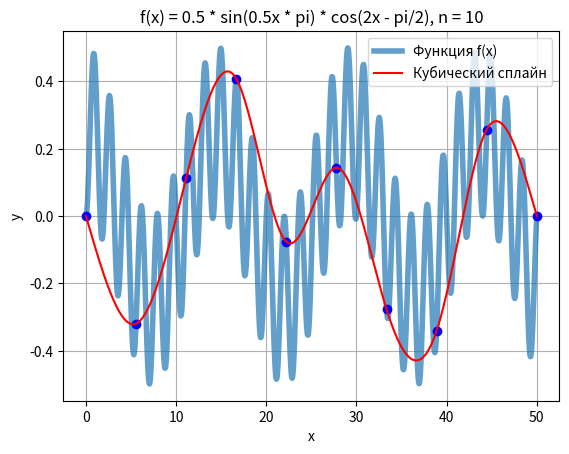

This figure's Python source:
import sys
import math
import numpy as np
from numpy.linalg import inv
import matplotlib.pyplot as plt
from dataclasses import dataclass
from itertools import islice
from typing import Callable, List
import warnings
import time
import random

X, Y = [], []
def function(x: float):
    return float(0.5 * np.sin(0.5*math.pi * x) * np.cos(2*x - math.pi/2)) # / 6 + 2* math.pi/0.2)) 
''' 0.5 * np.sin(0.5*math.pi * x) * np.cos(2*x - math.pi/2)
    x * np.sin(x) / (1 + x*x)
    x / (1 + x*x)
    (np.exp(-(x**2)/2))/(2*np.pi)   '''

@dataclass
class Spline:
    a: float = 0.0
    b: float = 0.0
    c: float = 0.0
    d: float = 0.0
    x: float = 0.0
    y: float = 0.0

class CubicSplineInterpolator():
    # Initialize class instance with values
    def __init__(self, left_boundary: float, right_boundary: float,
            epsilon: float, intervals: int, function: Callable ):

        self.left_boundary = left_boundary
        self.right_boundary = right_boundary
        self.epsilon = epsilon
        self.intervals = intervals
        self.function = function

        self.splines = self.buildSpline()
        self.x_vals, self.S = self.interpolate()
    
    # Решить трехдиагональную систему методом прогонки, чтобы опреелить коэфф. c
    def solve_equations_system(self, splines: List[Spline], h: float, Y: List[float]):
        # прогоночные коэфф.
        alpha = np.zeros(self.intervals - 1)
        beta = np.zeros(self.intervals - 1)

        # Прямая подстановка - изменение коэффициентов
        for i in range(1, self.intervals - 1):
            alpha[i] = -1 / (4 + alpha[i-1])
            beta[i] = 1 / (4 + alpha[i-1]) * (6 / h**2 * (Y[i + 1] - 2 * Y[i] + Y[i - 1]) - beta[i - 1])

        # Обратная подстановка - получение решения
        for i in range(self.intervals-2, 0, -1):
            splines[i].c = alpha[i] * splines[i+1].c + beta[i]

    def buildSpline(self):
        h = (self.right_boundary - self.left_boundary) / (self.intervals - 1)

        splines = []
        a_coeff = []    # значения коэфф. ai = Yi

        # for i in x_data:
        #     splines.append(Spline(a=function(i), b=0.0, c=0.0, d=0.0, x=i, y=function(i)))

        for i in range(self.intervals): # (len(x_data)): 
        # for i in x_data:
            value = self.left_boundary + i * h
            result = self.function(value)

            X.append(value)
            Y.append(result)

            a_coeff.append(result)
            splines.append(Spline(a=result, b=0.0, c=0.0, d=0.0, x=value, y=function(value)))

        splines[0].c = 0.0

        self.solve_equations_system(splines, h, a_coeff)

        # Определить значения коэфф. b и d
        for i in range(self.intervals - 1, 0, -1):
            splines[i].d = (splines[i].c - splines[i - 1].c) / h
            splines[i].b = (h / 2 * splines[i].c - h**2 / 6 * splines[i].d + (a_coeff[i] - a_coeff[i - 1]) / h)

        return splines

    def interpolate(self):
        x_values, S = [], []

        for i in range(1, self.intervals):
            x_k = self.splines[i - 1].x
            while x_k <= self.splines[i].x:
                Si = (self.splines[i].a
                    + self.splines[i].b * (x_k - self.splines[i].x)
                    + self.splines[i].c / 2 * (x_k - self.splines[i].x)**2
                    + self.splines[i].d / 6 * (x_k - self.splines[i].x)**3)

                x_values.append(x_k)
                S.append(Si)
                x_k += self.epsilon

        return x_values, S

    def print_coefficients(self):
        print('  k  |    x    |    y    |    a    |    b    |    c    |    d    ')
        print('-----------------------------------------------------------------')

        # splines_slice = islice(self.splines, 15)    # выводить 15 первые значения 

        for k, spline in enumerate(self.splines, start=1):
            print(f' {k:3} | {spline.x:7.3f} | {spline.y:7.3f} | {spline.a:7.3f} | {spline.b:7.3f} | {spline.c:7.3f} | {spline.d:7.3f}')

        
def main():
    a, b = 0, 50
    n = 10
    x = np.linspace(a, b, n)    
    y = []
    y = np.array([function(i) for i in x]) 

    x_vals = np.linspace(max(x), min(x), 1000)     
    Fx = np.array([function(i) for i in x_vals])      # функция f(x)

    start = time.time()
    # cubic_spline = CubicSplineInterpolator(range_start, range_end, epsilon, intervals, function)
    cubic_spline = CubicSplineInterpolator(a, b, (b-a)/1000, n, function)

    end = time.time()
    print("Time method cubic spline:", end - start)
  
    # print('\nРасчет коэффицентов кубического сплайна:\n')
    # cubic_spline.print_coefficients()

# 0.5 * sin(0.5x * pi) * cos(2x - pi/2)
# xsin(x) / (1 + x*x)
# x / (1 + x*x)     exp(-(x**2)/2) / 2pi
    plt.figure('Интерполяция')
    plt.title('f(x) = 0.5 * sin(0.5x * pi) * cos(2x - pi/2), n = ' + str(n))          #Degree of the polynomial approximation: 
    plt.xlabel('x')
    plt.ylabel('y')
    plt.grid(True)

    # Plot the function with points
    plt.plot(x_vals, Fx, alpha=0.7, linewidth=4, label='Функция f(x)') #Funcion
    plt.plot(x, y, 'bo')

    # Plot the cubic spline interpolation кубический сплайн Cubic spline
    plt.plot(cubic_spline.x_vals, cubic_spline.S, 'r', label='Кубический сплайн') #b30086

   
    plt.legend()
    plt.show()

if __name__ == '__main__':
    main()
